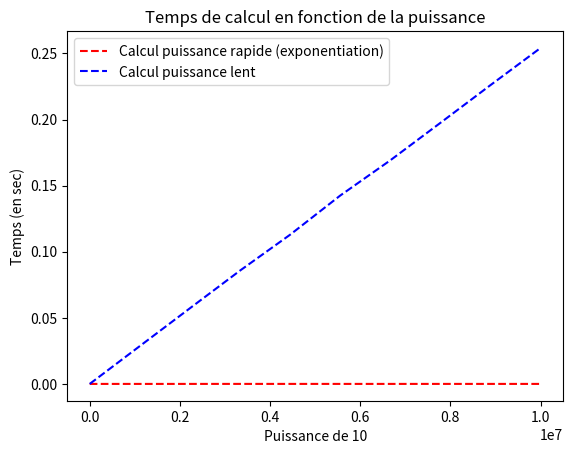

Generate this figure with matplotlib:
import numpy as np
import matplotlib.pyplot as plt
import time

def calcul_addition_nul(x,d):
    a=0
    for i in range(d) : 
        a = a+x
    return a

def calcul_addition(x,d):
    a = 0
    if d == 0 :
        return 1
    if d == 1 : 
        return x
    while d > 0:
        if d%2 == 0 :
            x = x+x
            d = d//2
        else :
            a = a+x
            d = d-1
    return a

def comparaison_calcul_puissance():
        X = 10
        D = np.linspace(10,10**7,10,dtype=int)
        print(D)
        delta1 = []
        delta2 = []
        for d in D :
            t0 = time.time()
            calcul_addition(X, d)
            delta1.append(time.time() - t0)
        
            t1 = time.time()
            calcul_addition_nul(X, d)
            delta2.append(time.time() - t1)
        delta1 = np.array(delta1)
        delta2 = np.array(delta2)
        plt.title('Temps de calcul en fonction de la puissance')
        plt.plot(D,delta1,'r--',label = 'Calcul puissance rapide (exponentiation)')
        plt.plot(D,delta2,'b--', label = 'Calcul puissance lent')
        plt.ylabel('Temps (en sec)')
        plt.xlabel(f'Puissance de {X}')
        plt.legend()
        plt.show()
        return None
    
comparaison_calcul_puissance()